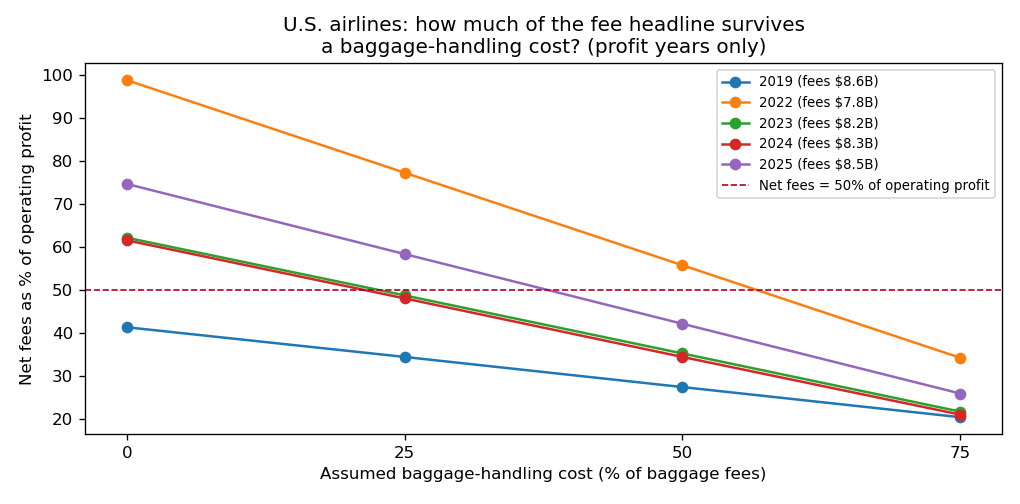

Data behind this chart, as committed beside it:
year, handling_cost_%_of_baggage_fees, assumed_handling_cost_$B, net_fee_contribution_$B, net_fees_share_of_op_profit_%, op_profit_ex_net_fees_$B, op_margin_ex_net_fees_%
2019, 0, 0.0, 8.6, 41.3, 12.2, 6.2
2019, 25, 1.45, 7.15, 34.4, 13.65, 7.0
2019, 50, 2.9, 5.7, 27.4, 15.1, 7.7
2019, 75, 4.35, 4.25, 20.4, 16.55, 8.4
2020, 0, 0.0, 3.7, , -50.2, -64.9
2020, 25, 0.7, 3.0, , -49.5, -64.0
2020, 50, 1.4, 2.3, , -48.8, -63.1
2020, 75, 2.1, 1.6, , -48.1, -62.2
2021, 0, 0.0, 6.0, , -23.3, -17.9
2021, 25, 1.32, 4.68, , -21.98, -16.9
2021, 50, 2.65, 3.35, , -20.65, -15.9
2021, 75, 3.98, 2.02, , -19.32, -14.9
2022, 0, 0.0, 7.8, 98.7, 0.1, 0.0
2022, 25, 1.7, 6.1, 77.2, 1.8, 0.9
2022, 50, 3.4, 4.4, 55.7, 3.5, 1.7
2022, 75, 5.1, 2.7, 34.2, 5.2, 2.5
2023, 0, 0.0, 8.2, 62.1, 5.0, 2.1
2023, 25, 1.77, 6.43, 48.7, 6.77, 2.9
2023, 50, 3.55, 4.65, 35.2, 8.55, 3.6
2023, 75, 5.33, 2.87, 21.7, 10.33, 4.4
2024, 0, 0.0, 8.3, 61.5, 5.2, 2.1
2024, 25, 1.82, 6.48, 48.0, 7.02, 2.8
2024, 50, 3.65, 4.65, 34.4, 8.85, 3.6
2024, 75, 5.47, 2.83, 21.0, 10.67, 4.3
2025, 0, 0.0, 8.5, 74.6, 2.9, 1.1
2025, 25, 1.85, 6.65, 58.3, 4.75, 1.9
2025, 50, 3.7, 4.8, 42.1, 6.6, 2.6
2025, 75, 5.55, 2.95, 25.9, 8.45, 3.3
